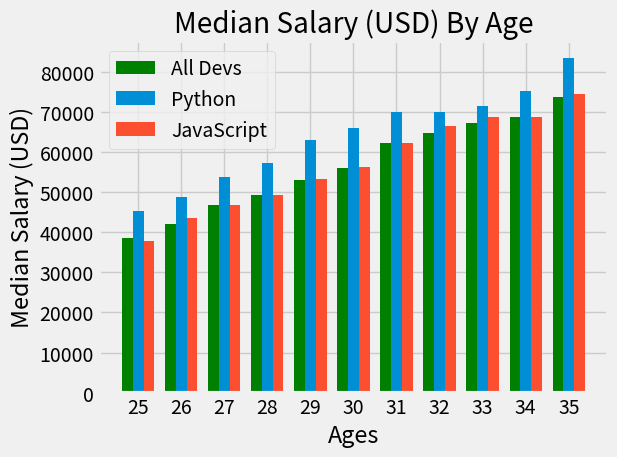

Source code (Python):
from matplotlib import pyplot as plt
import numpy as np

#  print(plt.style.available)
# execute the abaove to show a list of options for styles
# Note some style have their own grid and color preferences


# This is what to type in for styles
plt.style.use('fivethirtyeight')
# plt.xkcd() # Comic book style


"""
A format String consists of a part for color, marker, and line:
    fmt = '[marker][line][color]'
"""

ages_x = [25, 26, 27, 28, 29, 30, 31, 32, 33, 34, 35]

# This will allow for the bars to be set side by side
x_indexes = np.arange(len(ages_x))
# Create bar width
width = 0.25


dev_y = [38496, 42000, 46752, 49320, 53200, 56000, 62316, 64928, 67317, 68748, 73752]

# x_indexes - width will shift the bar to the left
plt.bar(x_indexes - width, dev_y,  width = width, color="g", label='All Devs')

# # Median Python Developer Salaries by Age
py_dev_y = [45372, 48876, 53850, 57287, 63016,
            65998, 70003, 70000, 71496, 75370, 83640]
# in order  to plot the bars side by side you us to offset the x-axis
# you must use numpy
plt.bar(x_indexes, py_dev_y, width = width, label='Python')

# # Median JavaScript Developer Salaries by Age
js_dev_y = [37810, 43515, 46823, 49293, 53437,
            56373, 62375, 66674, 68745, 68746, 74583]
# x_indexes + width will shift the bar to the right
plt.bar(x_indexes + width, js_dev_y, width = width,label='JavaScript')

# adjust the x axis to have the correct labels
plt.xticks(ticks=x_indexes, labels=ages_x)

# Title
plt.title("Median Salary (USD) By Age")

# Axis Labels
plt.xlabel("Ages")
plt.ylabel("Median Salary (USD)")

# Add a Legend
# plt.legend(["All Devs", "Py Devs"])
# or
plt.legend()
# Below will adjust the plot parameters to give some padding
plt.tight_layout()
# Adds a grid to the graph
# plt.grid(True)

# To save the graph as an image:
# plt.savefig("[name].png") you can also pass in a full path inside the method to save it to a specific location

plt.show()
